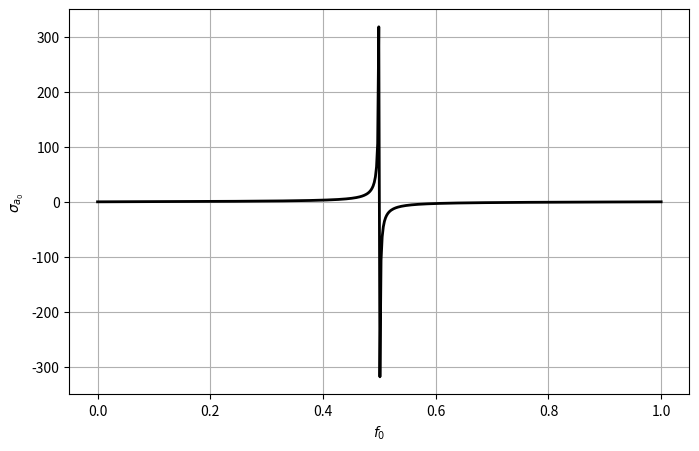

Reproduce this figure in Python.

from __future__ import print_function, division
import numpy as np
import matplotlib.pyplot as plt
import warnings
warnings.filterwarnings('ignore')

N = 500

def main():
    try:
        x = np.linspace(0,1,N)
        y =[]
        
        for i in x:
            y.append(np.sin(np.pi*i) /
                     + np.cos(np.pi*i)*(1+np.exp(i)/N))
        
        y = np.array(y)
        fig = plt.figure(figsize=(8,5), dpi=120)
        plt.plot(x,y, 'k', linewidth=2)
        plt.xlabel('$f_0$')
        plt.ylabel('$\sigma_{a_0}$')
        plt.grid(True)
        plt.show()
        plt.close(fig)
        
        
        
    except ZeroDivisionError:
        print('Error found')
        pass
    
    


if __name__ == "__main__":
    main()
    
    
        
        
        
        
        
        
        
        
        
        
        
        
        
